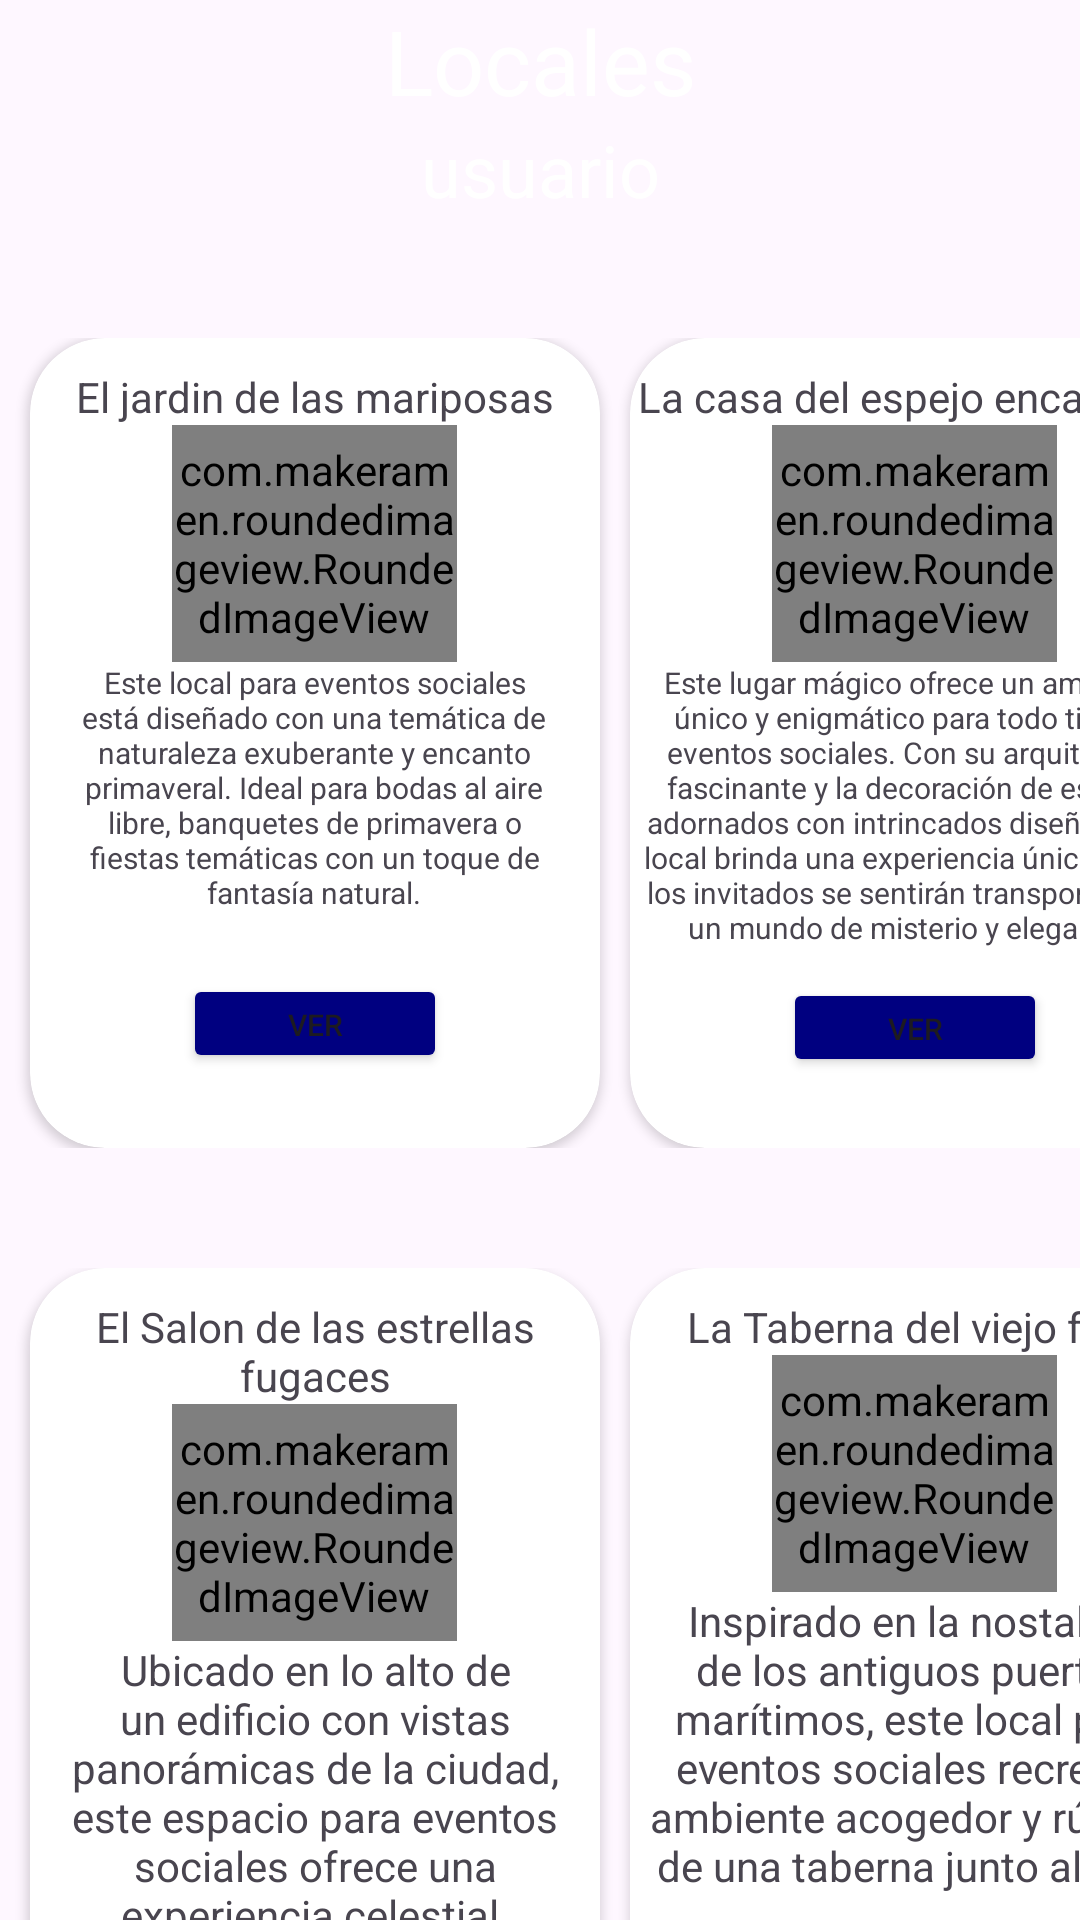

This screen was rendered from an Android layout file. Write that file and the resources it references.
<!-- AndroidManifest.xml: application theme Theme.AndropeINN -->
<!-- res/layout/activity_locales.xml -->
<?xml version="1.0" encoding="utf-8"?>
<LinearLayout xmlns:android="http://schemas.android.com/apk/res/android"
    xmlns:app="http://schemas.android.com/apk/res-auto"
    xmlns:tools="http://schemas.android.com/tools"
    android:layout_width="match_parent"
    android:layout_height="match_parent"
    android:background="@drawable/andrope"
    android:orientation="vertical"
    tools:context=".Locales">



    <TextView
        android:layout_width="match_parent"
        android:layout_height="wrap_content"
        android:layout_gravity="center"
        android:text="Locales"
        android:textAlignment="center"
        android:textColor="@color/white"
        android:textSize="30sp"

        />


    <TextView
        android:id="@+id/txtUsuario"
        android:layout_width="match_parent"
        android:layout_height="wrap_content"
        android:text="usuario"
        android:textAlignment="center"
        android:textColor="@color/white"
        android:textSize="24sp" />

    <LinearLayout
        android:layout_width="match_parent"
        android:layout_height="wrap_content"
        android:layout_marginTop="40dp"
        android:orientation="horizontal"
        >

        <androidx.cardview.widget.CardView

            android:layout_width="190dp"
            android:layout_height="270dp"
            android:layout_marginLeft="10dp"


            app:cardCornerRadius="25dp">

            <LinearLayout

                android:layout_width="match_parent"
                android:layout_height="match_parent"

                android:orientation="vertical"


                >


                <TextView
                    android:layout_width="wrap_content"
                    android:layout_height="wrap_content"
                    android:layout_marginTop="10dp"
                    android:layout_gravity="center"
                    android:text="El jardin de las mariposas"

                    />

                <com.makeramen.roundedimageview.RoundedImageView
                    android:layout_width="95dp"
                    android:layout_height="79dp"
                    android:layout_gravity="center"
                    android:src="@drawable/jardin1"
                    app:riv_corner_radius="20dp" />


                <TextView
                    android:layout_width="163dp"
                    android:layout_height="84dp"
                    android:layout_gravity="center"
                    android:text="@string/local1"

                    android:textAlignment="center"
                    android:textSize="10sp" />

                <Button

                    android:id="@+id/btnJardin"
                    android:layout_width="wrap_content"
                    android:layout_height="33dp"
                    android:layout_gravity="center"
                    android:layout_marginTop="20dp"
                    android:backgroundTint="@color/azulMarino"
                    android:drawableRight="@drawable/arrow_right_white"
                    android:drawablePadding="10dp"
                    android:text="Ver"
                    android:textSize="10sp" />


            </LinearLayout>


        </androidx.cardview.widget.CardView>


        <androidx.cardview.widget.CardView
            android:id="@+id/local2"
            android:layout_width="190dp"
            android:layout_height="270dp"
            android:layout_marginLeft="10dp"
            app:cardCornerRadius="25dp">

            <LinearLayout
                android:layout_width="match_parent"
                android:layout_height="match_parent"

                android:orientation="vertical">


                <TextView
                    android:layout_width="wrap_content"
                    android:layout_height="wrap_content"
                    android:layout_gravity="center"
                    android:layout_marginTop="10dp"
                    android:text="La casa del espejo encantado"

                    />

                <com.makeramen.roundedimageview.RoundedImageView
                    android:layout_width="95dp"
                    android:layout_height="79dp"
                    android:layout_gravity="center"
                    android:src="@drawable/espejo_encantado1"
                    app:riv_corner_radius="20dp" />


                <TextView
                    android:id="@+id/textView"
                    android:layout_width="match_parent"
                    android:layout_height="wrap_content"

                    android:text="@string/local2"
                    android:textAlignment="center"
                    android:textSize="10sp" />


                <Button

                    android:id="@+id/btnEspejo"
                    android:layout_width="wrap_content"
                    android:layout_height="33dp"
                    android:layout_gravity="center"
                    android:layout_marginTop="10dp"
                    android:backgroundTint="@color/azulMarino"
                    android:drawablePadding="10dp"
                    android:drawableRight="@drawable/arrow_right_white"
                    android:text="Ver"
                    android:textSize="10sp" />

            </LinearLayout>


        </androidx.cardview.widget.CardView>


    </LinearLayout>





    <LinearLayout
        android:layout_width="match_parent"
        android:layout_height="wrap_content"
        android:layout_marginTop="40dp"
        android:orientation="horizontal"
        >

        <androidx.cardview.widget.CardView
            android:id="@+id/local3"
            android:layout_width="190dp"
            android:layout_height="270dp"

            android:layout_marginLeft="10dp"
            app:cardCornerRadius="25dp">

            <LinearLayout
                android:layout_width="match_parent"
                android:layout_height="match_parent"

                android:orientation="vertical"
                android:textAlignment="center">


                <TextView
                    android:layout_width="wrap_content"
                    android:layout_height="wrap_content"
                    android:layout_marginTop="10dp"
                    android:layout_gravity="center"
                    android:text="El Salon de las estrellas fugaces"

                    android:textAlignment="center" />

                <com.makeramen.roundedimageview.RoundedImageView
                    android:layout_width="95dp"
                    android:layout_height="79dp"
                    android:layout_gravity="center"
                    android:src="@drawable/estrellas3"
                    app:riv_corner_radius="20dp" />

                <TextView
                    android:id="@+id/textView2"
                    android:layout_width="match_parent"
                    android:layout_height="wrap_content"
                    android:text="@string/local3"
                    android:textAlignment="center" />


                <Button

                    android:id="@+id/btnEstrellas"
                    android:layout_width="wrap_content"
                    android:layout_height="33dp"
                    android:layout_gravity="center"
                    android:backgroundTint="@color/azulMarino"
                    android:drawableRight="@drawable/arrow_right_white"
                    android:drawablePadding="10dp"
                    android:text="Ver"
                    android:textSize="10sp" />


            </LinearLayout>


        </androidx.cardview.widget.CardView>


        <androidx.cardview.widget.CardView
            android:id="@+id/local4"
            android:layout_width="190dp"
            android:layout_height="270dp"
            android:layout_marginLeft="10dp"
            app:cardCornerRadius="25dp">

            <LinearLayout
                android:layout_width="match_parent"
                android:layout_height="match_parent"

                android:orientation="vertical">


                <TextView
                    android:layout_width="wrap_content"
                    android:layout_height="wrap_content"
                    android:layout_gravity="center"
                    android:layout_marginTop="10dp"
                    android:text="La Taberna del viejo faro"

                    />

                <com.makeramen.roundedimageview.RoundedImageView
                    android:layout_width="95dp"
                    android:layout_height="79dp"
                    android:layout_gravity="center"
                    android:src="@drawable/taberna1"
                    app:riv_corner_radius="20dp" />

                <TextView
                    android:id="@+id/textView3"
                    android:layout_width="match_parent"
                    android:layout_height="wrap_content"
                    android:text="@string/local4"
                    android:textAlignment="center" />


                <Button
                    android:id="@+id/btnVerTaberna"
                    android:layout_width="wrap_content"
                    android:layout_height="33dp"
                    android:layout_gravity="center"
                    android:layout_marginTop="15dp"
                    android:backgroundTint="@color/azulMarino"
                    android:drawableRight="@drawable/arrow_right_white"
                    android:drawablePadding="10dp"
                    android:text="Ver"
                    android:textSize="10sp" />


            </LinearLayout>


        </androidx.cardview.widget.CardView>


    </LinearLayout>



</LinearLayout>
<!-- resources referenced by this layout -->
<resources>
  <color name="azulMarino"> #000080</color>
  <color name="white">#FFFFFFFF</color>
  <string name="local1">Este local para eventos sociales está diseñado con una temática de naturaleza exuberante y encanto primaveral. Ideal para bodas al aire libre, banquetes de primavera o fiestas temáticas con un toque de fantasía natural.</string>
  <string name="local2"> Este lugar mágico ofrece un ambiente único y enigmático para todo tipo de eventos sociales. Con su arquitectura fascinante y la decoración de espejos adornados con intrincados diseños, este local brinda una experiencia única donde los invitados se sentirán transportados a un mundo de misterio y elegancia.</string>
  <string name="local3">Ubicado en lo alto de un edificio con vistas panorámicas de la ciudad, este espacio para eventos sociales ofrece una experiencia celestial.</string>
  <string name="local4">Inspirado en la nostalgia de los antiguos puertos marítimos, este local para eventos sociales recrea el ambiente acogedor y rústico de una taberna junto al mar.</string>
  <style name="Theme.AndropeINN" parent="Base.Theme.AndropeINN" />
  <style name="Base.Theme.AndropeINN" parent="Theme.Material3.Light">
  
          <item name="colorPrimary">@color/grisOscuro</item>
      </style>
  <color name="grisOscuro">#555555</color>
</resources>
